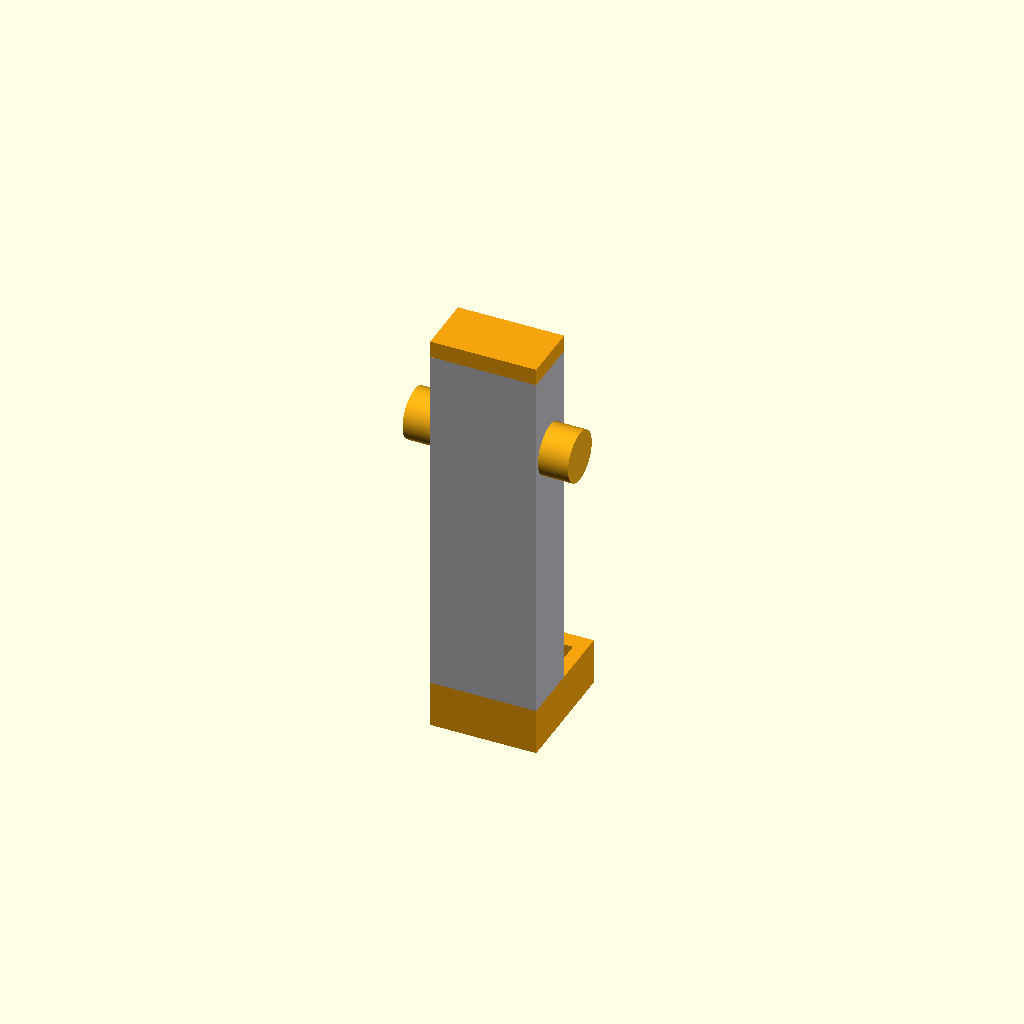
Cell 1 — every parameter at its default value.
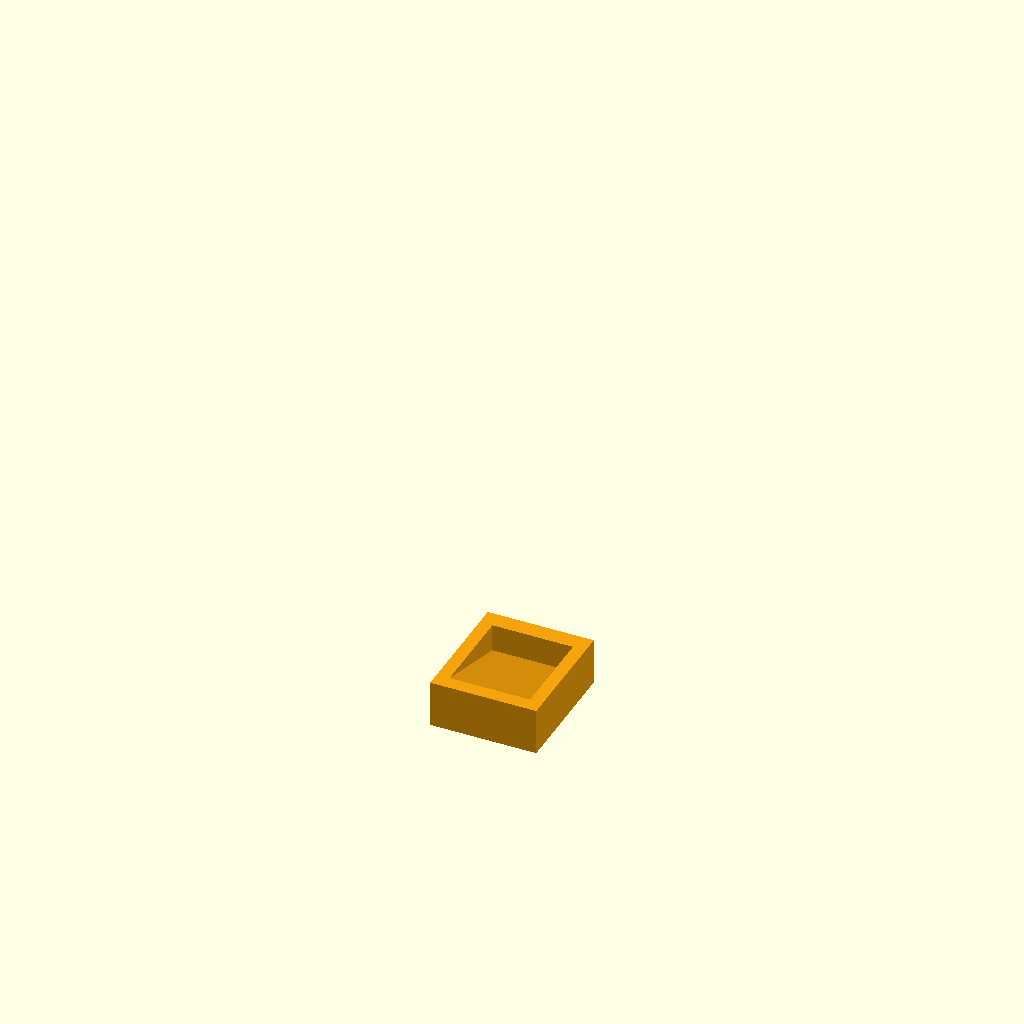
Cell 2: show_base_only = true (everything else at default).
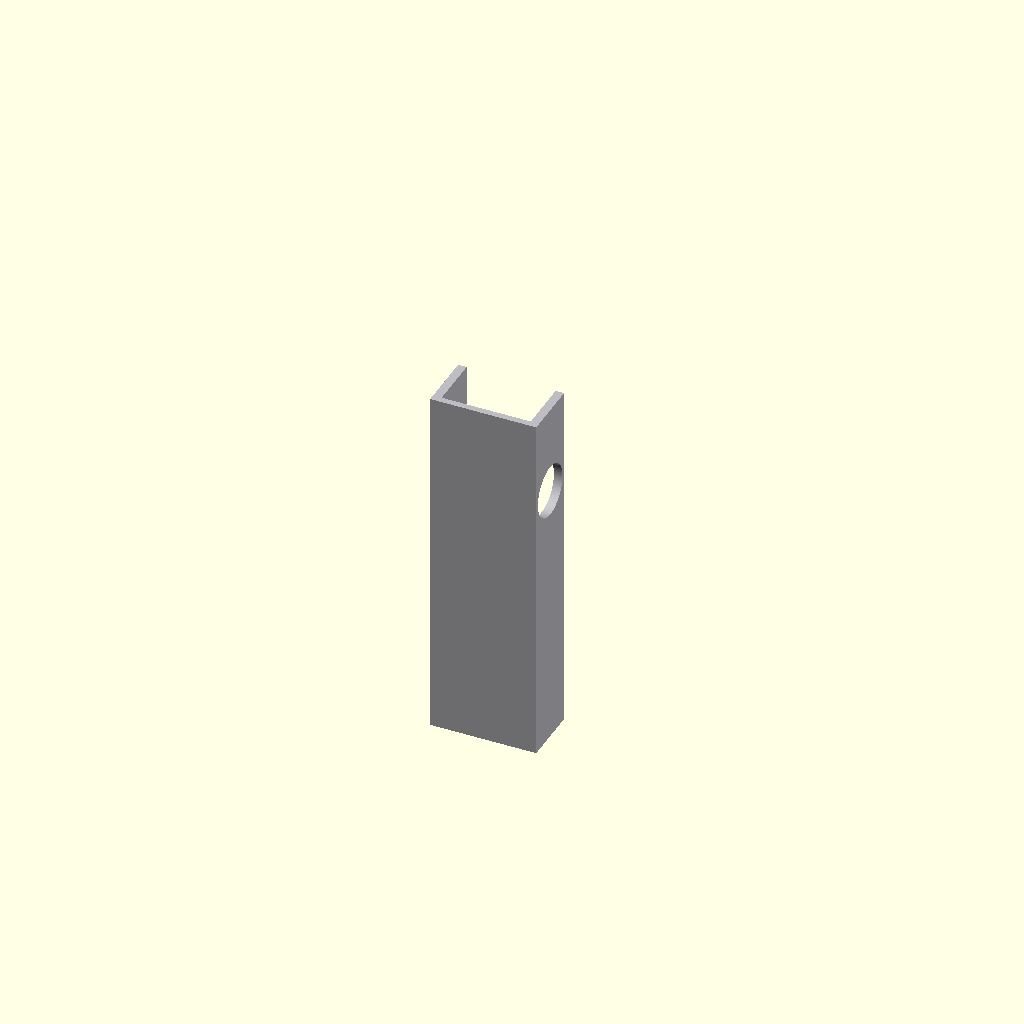
Cell 3 — show_body_only set to true, the other parameters unchanged.
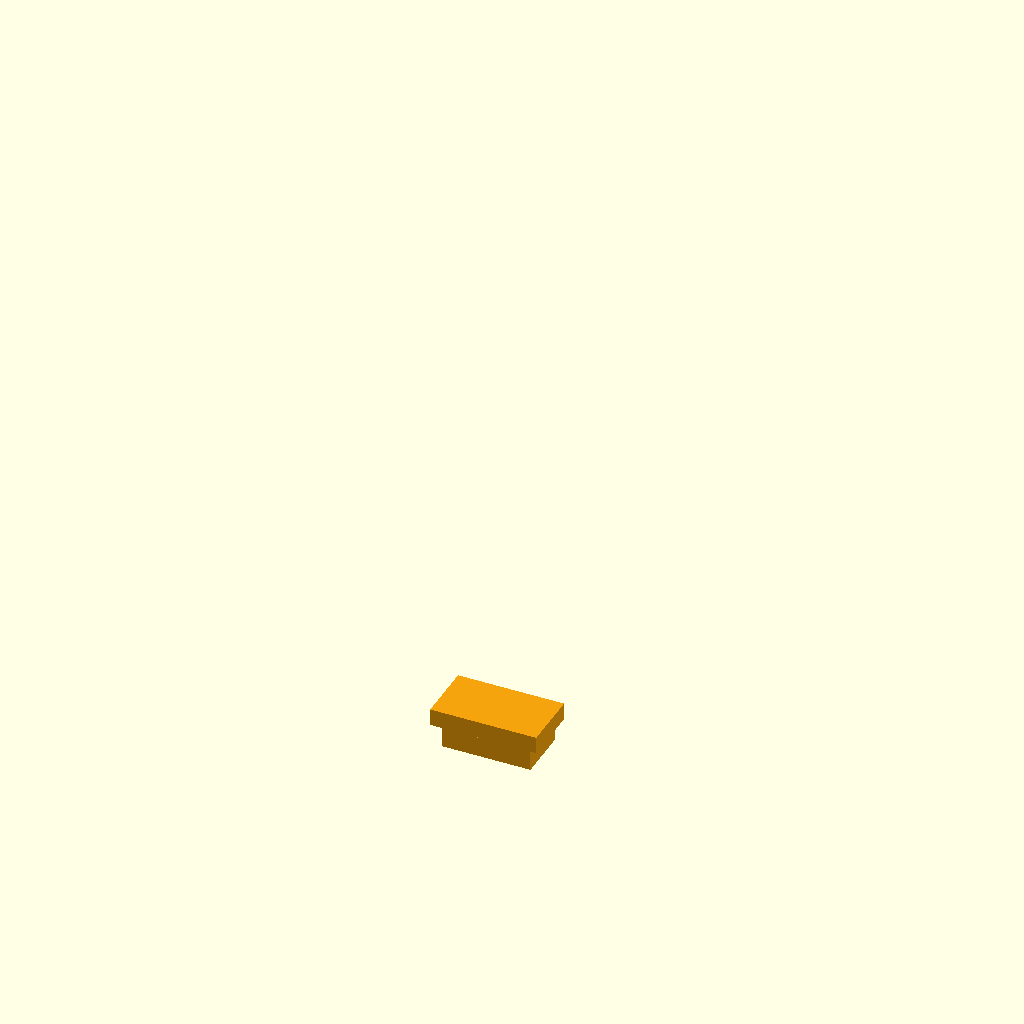
Cell 4: show_cover_only = true (everything else at default).
All cells are drawn from one camera (rotation 55°, 0°, 25°, orthographic, colour scheme Cornfield), so only the parameter changes between them.
OpenSCAD source file candy dispenser/codex-sketch-to-code.scad:
$fn = 96;

// Toggle the default view.
show_assembly = true;
show_print_layout = false;
show_base_only = false;
show_body_only = false;
show_cover_only = false;
show_roller_only = false;

// Candy and printer assumptions.
candy_d = 15;
fit_clearance = 0.25;          // Friction-fit clearance per side for the cover plug.
rotating_clearance = 0.40;     // Radial running clearance around the roller.

// Overall envelope.
overall_w = 50;
overall_h = 200;

// Major parts.
base_t = 22;
cover_t = 8;
body_h = overall_h - base_t - cover_t;

// Body.
side_t = 4;
back_t = 3;
front_glue_land = 0;
body_w = overall_w;
roller_d = 24;
roller_r = roller_d / 2;
roller_gap_wall = 0.60;        // Gap from roller OD to back wall / future acrylic.
channel_d = roller_d + 2 * roller_gap_wall;
body_d = back_t + channel_d + front_glue_land;
inner_w = body_w - 2 * side_t;
acrylic_plane_y = body_d;

// Roller and scoop.
roller_handle_extension = 14;
roller_len = body_w + 2 * roller_handle_extension;
roller_hole_d = roller_d + 2 * rotating_clearance;
scoop_d = 16.5;
scoop_len = inner_w - 15.0;
scoop_center_lift = 4.5;       // Offsets the scoop upward to avoid a paper-thin shell.

// Vertical placement.
body_z = base_t;
roller_z = 150;
roller_y = body_d / 2;

// Slides.
slide_count = 5;
slide_t = 3;
slide_depth = channel_d - 2.0;
slide_margin = 8;
slide_length_scale = 0.9;
slide_run = (inner_w - slide_margin) * slide_length_scale;
slide_angle = 22;
slide_drop = slide_run * sin(slide_angle);
roller_to_slide_gap = 15;
slide_step_z = 21;
top_slide_high_z = (roller_z - roller_r - body_z) - roller_to_slide_gap - slide_t;
slide_anchor_z = [for (i = [0 : slide_count - 1]) top_slide_high_z - i * slide_step_z];

// Fifth slide discharge point. The last slide is the left slide, so candy exits near the right side.
last_slide_end_x = (side_t - 0.4) + slide_run * cos(slide_angle);

// Base.
base_front_margin = 30;
base_d = body_d + base_front_margin;
trough_w = overall_w - 2 * side_t - 4;
trough_l = 50;
trough_point_z = base_t - 15;
trough_x = (overall_w - trough_w) / 2;

// Cover plug.
cover_plug_h = 12;
cover_plug_w = inner_w - 2 * fit_clearance;
cover_plug_d = channel_d - 2 * fit_clearance;

module trough_prism_origin() {
    // Maps local polygon/extrude axes [u, v, w] to global [x, y, z] = [w, u, v].
    // That gives an X-axis prism from a Y-Z triangle.
    multmatrix([
        [0, 0, 1, 0],
        [1, 0, 0, 0],
        [0, 1, 0, 0],
        [0, 0, 0, 1]
    ])
        linear_extrude(height = trough_w)
        polygon(points = [
            [0, trough_point_z],
            [0, base_t],
            [trough_l, base_t]
        ]);
}

module base_plate() {
    color([0.96, 0.64, 0.05])
    difference() {
        cube([overall_w, base_d, base_t]);
        translate([trough_x, 0, 2])
            translate([trough_w / 2, trough_l / 2, (trough_point_z + base_t) / 2])
            rotate([180, 180, 0])
            translate([-trough_w / 2, -trough_l / 2, -(trough_point_z + base_t) / 2])
            trough_prism_origin();
    }
}

module cover_plate() {
    color([0.96, 0.64, 0.05])
    union() {
        cube([overall_w, body_d, cover_t]);

        // One-piece friction plug. 0.20 mm per side is a sane FDM starting point.
        translate([(overall_w - cover_plug_w) / 2,
                   back_t + fit_clearance,
                   -cover_plug_h])
            cube([cover_plug_w, cover_plug_d, cover_plug_h]);
    }
}

module left_slide(anchor_z) {
    translate([side_t - 0.4, back_t + 1.0, anchor_z])
        rotate([0, slide_angle, 0])
        cube([slide_run, slide_depth, slide_t]);
}

module right_slide(anchor_z) {
    translate([body_w - side_t + 0.4, back_t + 1.0, anchor_z])
        rotate([0, -slide_angle, 0])
        translate([-slide_run, 0, 0])
        cube([slide_run, slide_depth, slide_t]);
}

module body_part() {
    color([0.74, 0.74, 0.76])
    difference() {
        union() {
            cube([body_w, back_t, body_h]);
            cube([side_t, body_d, body_h]);
            translate([body_w - side_t, 0, 0])
                cube([side_t, body_d, body_h]);

            for (i = [0 : slide_count - 1]) {
                if (i % 2 == 0) {
                    left_slide(slide_anchor_z[i]);
                } else {
                    right_slide(slide_anchor_z[i]);
                }
            }
        }

        // Circular through-holes that the roller snaps into.
        translate([-1, roller_y, roller_z - body_z])
            rotate([0, 90, 0])
            cylinder(d = roller_hole_d, h = body_w + 2, center = false);
    }
}

module roller_part() {
    color([0.95, 0.68, 0.08])
    difference() {
        rotate([0, 90, 0])
            cylinder(d = roller_d, h = roller_len, center = true);

        // Single scoop sized for one 15 mm candy.
        translate([0, 0, scoop_center_lift])
            rotate([0, 90, 0])
            cylinder(d = scoop_d, h = scoop_len, center = true);
    }
}

module assembly_view() {
    translate([0, 0, 0])
        base_plate();

    translate([0, 0, body_z])
        body_part();

    translate([body_w / 2, roller_y, roller_z])
        roller_part();

    translate([0, 0, overall_h - cover_t])
        cover_plate();
}

module print_layout_view(spacing = 10) {
    // Base
    translate([0, 0, 0])
        base_plate();

    // Body printed on the back wall.
    translate([overall_w + spacing, 0, 0])
        rotate([90, 0, 0])
        body_part();

    // Cover
    translate([overall_w + body_h + 2 * spacing, 0, 0])
        cover_plate();

    // Roller
    translate([overall_w + body_h + overall_w + 3 * spacing, roller_r + 2, 0])
        rotate([90, 0, 0])
        roller_part();
}

if (show_base_only) {
    base_plate();
} else if (show_body_only) {
    body_part();
} else if (show_cover_only) {
    cover_plate();
} else if (show_roller_only) {
    roller_part();
} else if (show_assembly) {
    assembly_view();
} else if (show_print_layout) {
    print_layout_view();
}
Parameter table extracted from the source (name, type, default, range or options):
show_assembly: bool, default true
show_print_layout: bool, default false
show_base_only: bool, default false
show_body_only: bool, default false
show_cover_only: bool, default false
show_roller_only: bool, default false
candy_d: number, default 15
fit_clearance: number, default 0.25
rotating_clearance: number, default 0.4
overall_w: number, default 50
overall_h: number, default 200
base_t: number, default 22
cover_t: number, default 8
side_t: number, default 4
back_t: number, default 3
front_glue_land: number, default 0
roller_d: number, default 24
roller_gap_wall: number, default 0.6
roller_handle_extension: number, default 14
scoop_d: number, default 16.5
scoop_center_lift: number, default 4.5
roller_z: number, default 150
slide_count: number, default 5
slide_t: number, default 3
slide_margin: number, default 8
slide_length_scale: number, default 0.9
slide_angle: number, default 22
roller_to_slide_gap: number, default 15
slide_step_z: number, default 21
base_front_margin: number, default 30
trough_l: number, default 50
cover_plug_h: number, default 12
